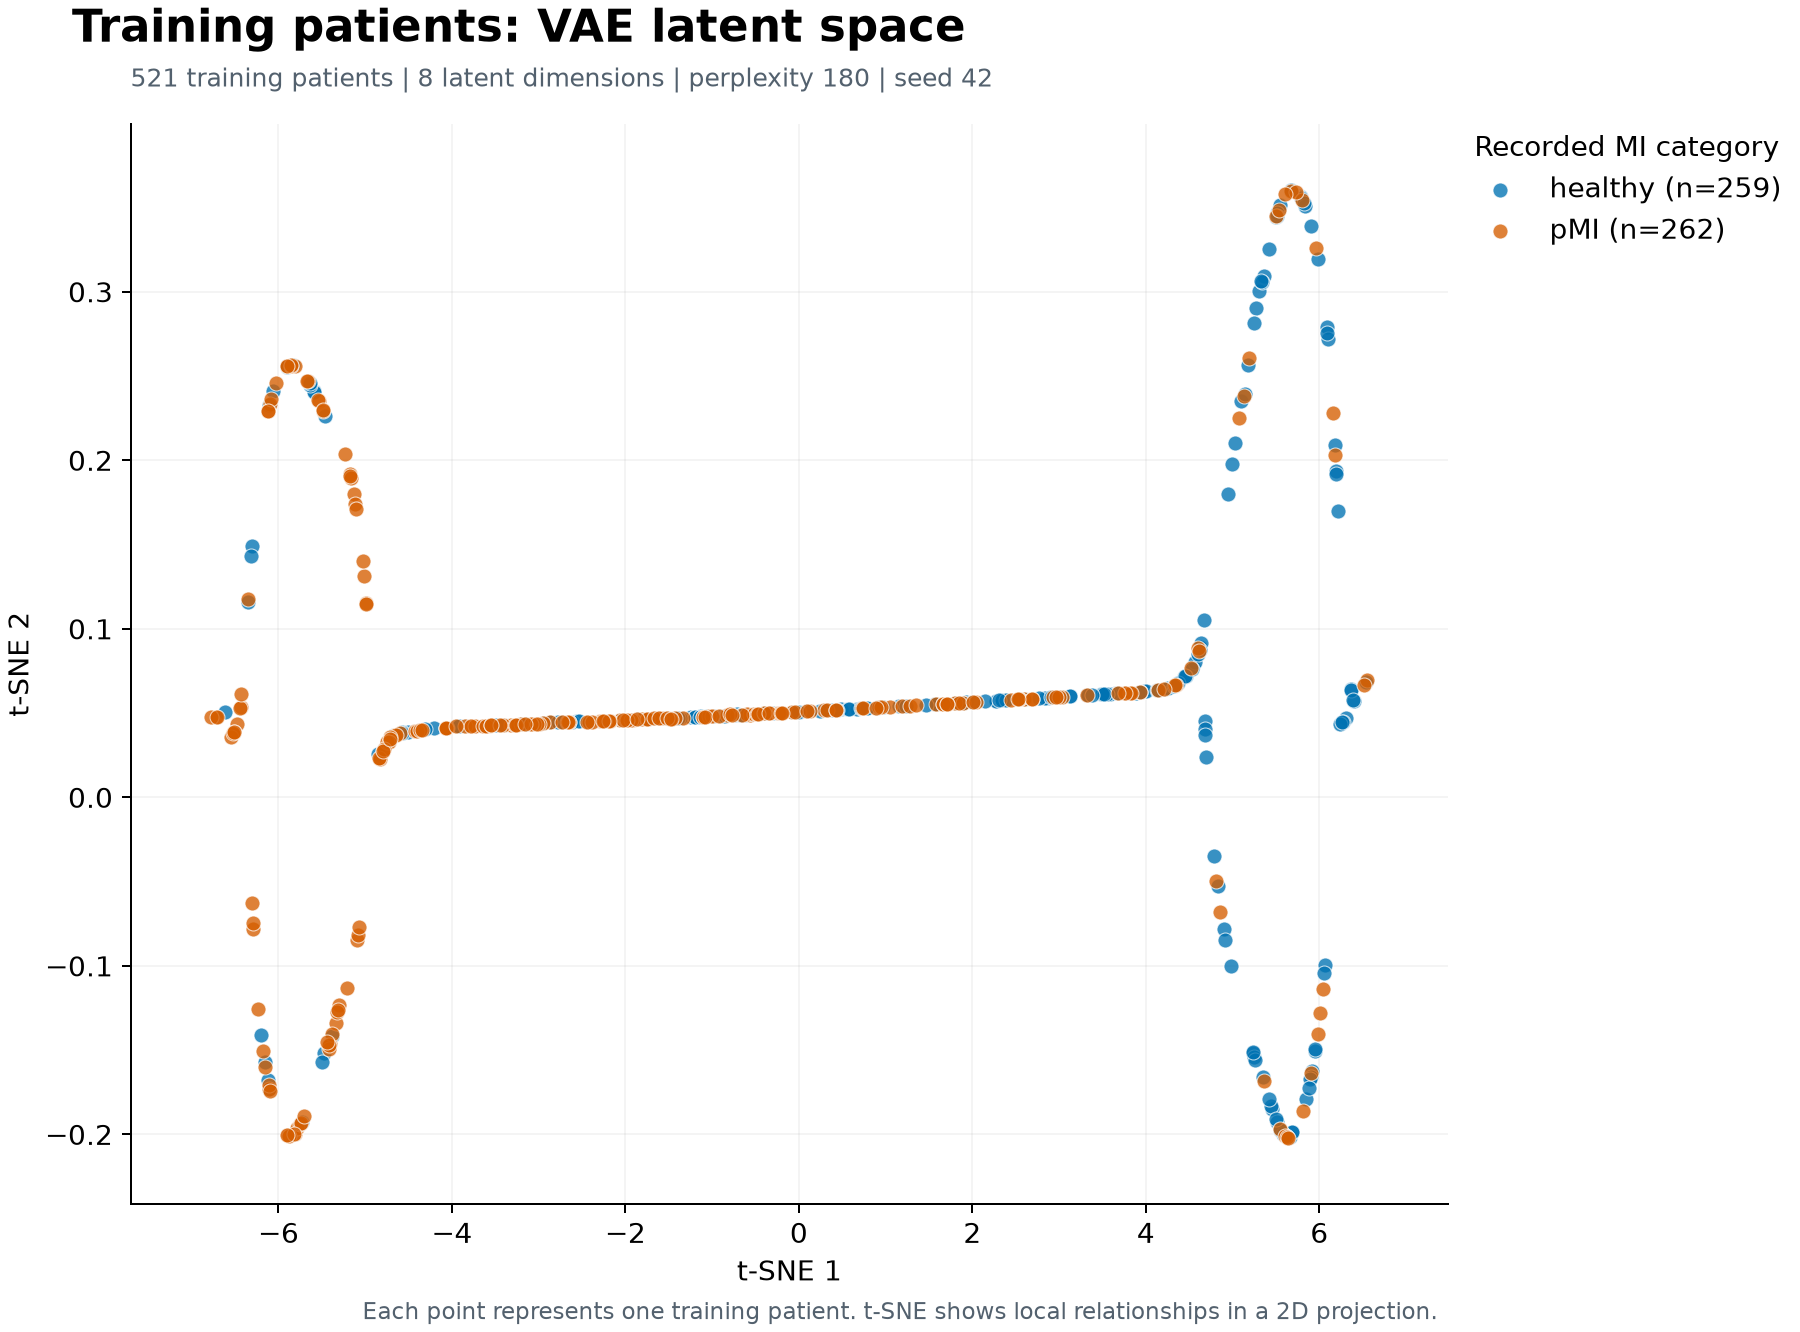

The file beside this chart, header and first rows:
patient_index, MI, tsne_1, tsne_2
16, healthy, 3.483, 0.06133
395, pMI, -4.653, 0.03684
229, pMI, -5.408, -0.1465
130, healthy, 3.022, 0.0597
265, healthy, 1.15, 0.054
847, pMI, -2.648, 0.04486
332, healthy, 4.445, 0.07126
720, healthy, -5.595, 0.2409
496, healthy, 3.971, 0.06292
362, pMI, 1.805, 0.056
681, healthy, -2.555, 0.04509
112, pMI, -4.055, 0.04129
613, pMI, -3.619, 0.04255
887, pMI, -0.3323, 0.05003
609, healthy, 4.22, 0.06418
90, healthy, 1.602, 0.05537
855, healthy, 6.37, 0.06405
789, healthy, 4.546, 0.07806
664, pMI, 5.545, -0.1968
118, pMI, -3.29, 0.04311
316, pMI, -5.811, 0.256
660, pMI, -5.227, 0.2038
857, healthy, 5.659, -0.2014
158, healthy, 3.54, 0.06148
10, pMI, -6.476, 0.04333
369, pMI, -2.066, 0.04563
582, pMI, -3.753, 0.04238
751, healthy, 4.261, 0.06473
444, healthy, 5.183, 0.2568
259, pMI, -0.5586, 0.04912
135, pMI, -6.291, -0.07782
634, pMI, -6.151, -0.1601
69, pMI, -2.172, 0.04545
88, pMI, -3.577, 0.04257
29, pMI, -4.989, 0.1155
3, pMI, -5.339, -0.1338
648, pMI, -0.5938, 0.04918
260, pMI, 5.982, -0.1404
401, healthy, 5.776, 0.357
825, healthy, 4.785, -0.03482
171, pMI, -1.103, 0.04789
754, pMI, -2.676, 0.04479
123, pMI, -0.5136, 0.04932
83, healthy, 1.809, 0.05601
778, pMI, 0.2881, 0.05162
111, healthy, 4.997, 0.1978
115, pMI, -5.536, 0.235
787, healthy, -3.837, 0.04234
423, pMI, 3.035, 0.05973
806, healthy, 4.355, 0.06705
690, pMI, 4.806, -0.04941
415, healthy, 3.659, 0.06185
464, pMI, 1.581, 0.0553
881, healthy, -4.502, 0.0386
388, pMI, -3.064, 0.04356
871, healthy, 0.006349, 0.05078
223, healthy, 2.288, 0.05744
836, healthy, -0.72, 0.04905
355, healthy, 5.785, 0.3562
779, healthy, 2.612, 0.05836
... 461 more rows
